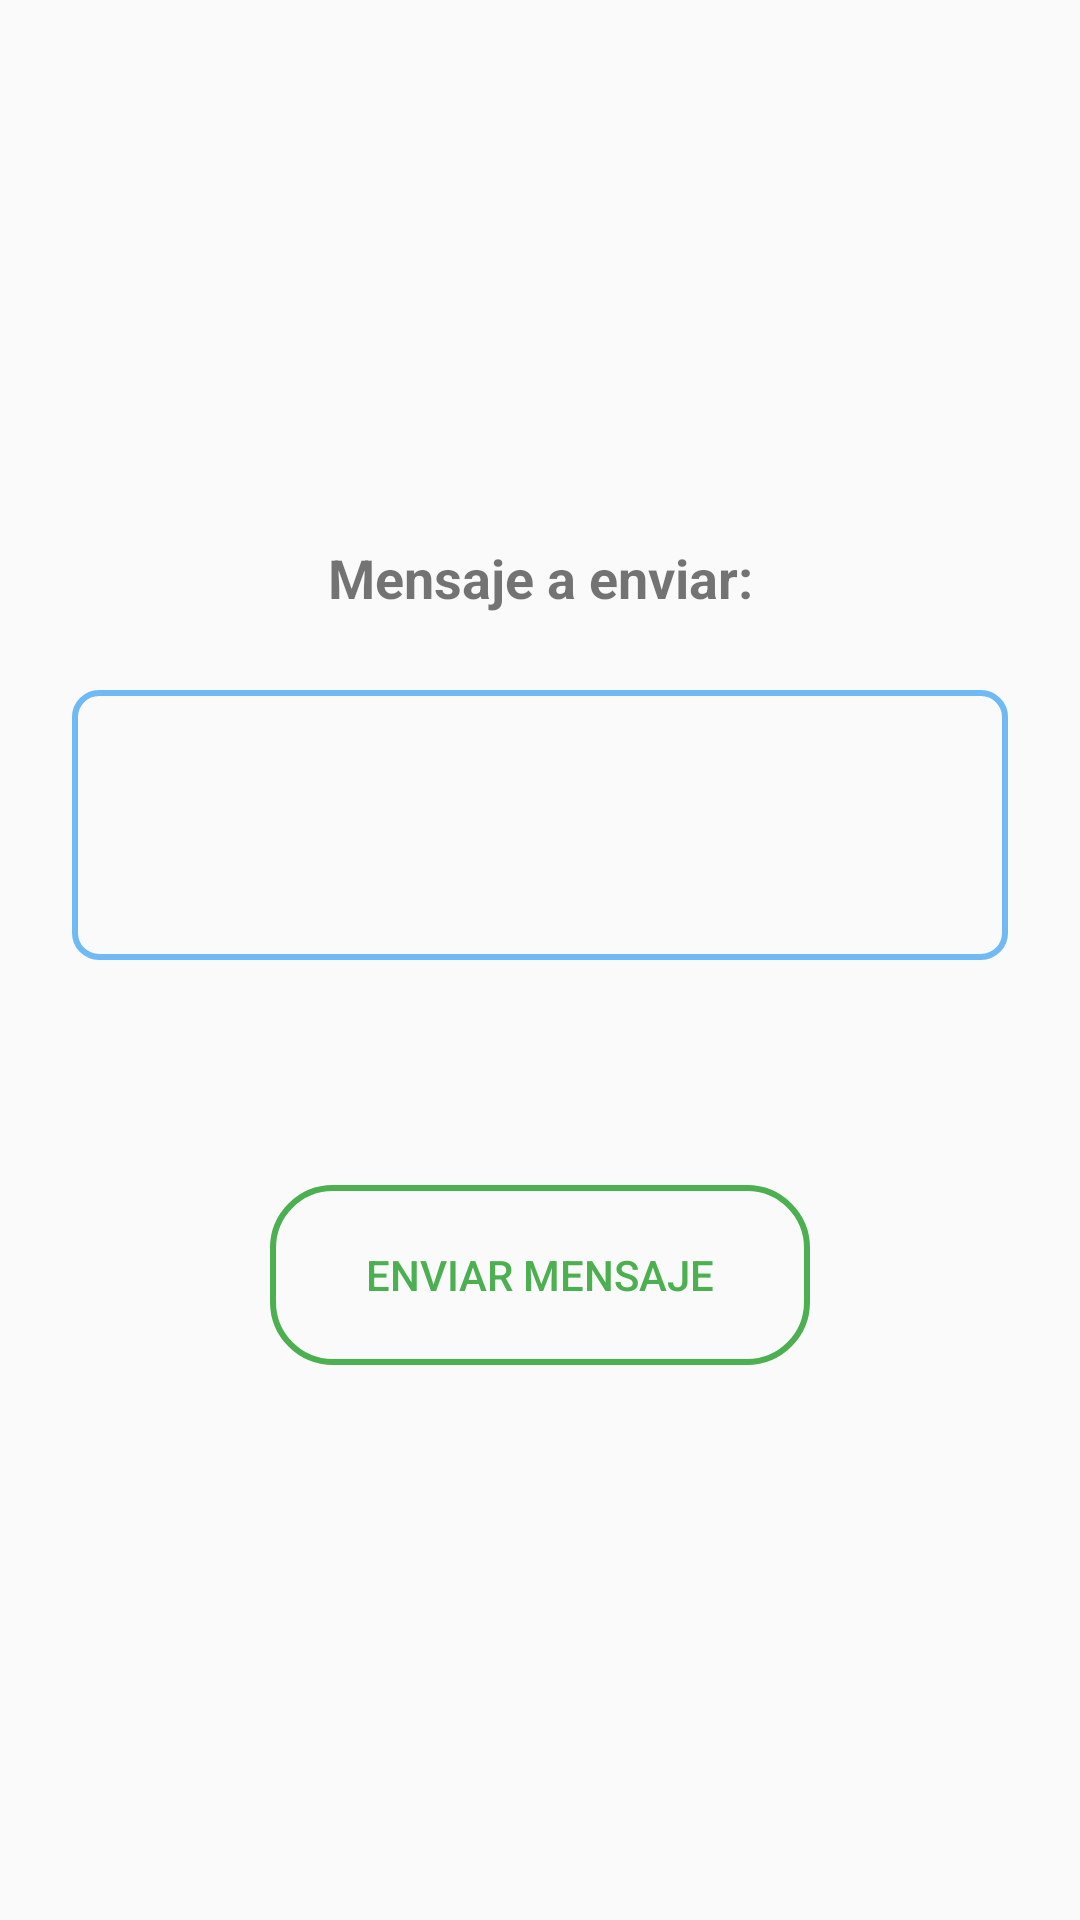

Produce the Android XML layout that renders to this screen, including the resource entries it uses.
<!-- AndroidManifest.xml: application theme Theme.Escuderia -->
<!-- res/layout/enviar_mensaje_layout.xml -->
<?xml version="1.0" encoding="utf-8"?>
<androidx.constraintlayout.widget.ConstraintLayout
    xmlns:android="http://schemas.android.com/apk/res/android"
    xmlns:app="http://schemas.android.com/apk/res-auto"
    xmlns:tools="http://schemas.android.com/tools"
    android:layout_width="match_parent"
    android:layout_height="match_parent">

    <androidx.constraintlayout.widget.ConstraintLayout
        android:layout_width="match_parent"
        android:layout_height="300dp"
        app:layout_constraintBottom_toBottomOf="parent"
        app:layout_constraintEnd_toEndOf="parent"
        app:layout_constraintStart_toStartOf="parent"
        app:layout_constraintTop_toTopOf="parent">

        <androidx.constraintlayout.widget.Guideline
            android:id="@+id/guideline51"
            android:layout_width="wrap_content"
            android:layout_height="wrap_content"
            android:orientation="horizontal"
            app:layout_constraintGuide_percent=".15" />

        <androidx.constraintlayout.widget.Guideline
            android:id="@+id/guideline52"
            android:layout_width="wrap_content"
            android:layout_height="wrap_content"
            android:orientation="horizontal"
            app:layout_constraintGuide_percent=".2" />

        <androidx.constraintlayout.widget.Guideline
            android:id="@+id/guideline53"
            android:layout_width="wrap_content"
            android:layout_height="wrap_content"
            android:orientation="horizontal"
            app:layout_constraintGuide_percent=".5" />

        <androidx.constraintlayout.widget.Guideline
            android:id="@+id/guideline54"
            android:layout_width="wrap_content"
            android:layout_height="wrap_content"
            android:orientation="horizontal"
            app:layout_constraintGuide_percent=".75" />

        <androidx.constraintlayout.widget.Guideline
            android:id="@+id/guideline55"
            android:layout_width="wrap_content"
            android:layout_height="wrap_content"
            android:orientation="horizontal"
            app:layout_constraintGuide_percent=".95" />

        <androidx.constraintlayout.widget.Guideline
            android:id="@+id/guideline56"
            android:layout_width="wrap_content"
            android:layout_height="wrap_content"
            android:orientation="vertical"
            app:layout_constraintGuide_percent=".25" />

        <androidx.constraintlayout.widget.Guideline
            android:id="@+id/guideline57"
            android:layout_width="wrap_content"
            android:layout_height="wrap_content"
            android:orientation="vertical"
            app:layout_constraintGuide_percent=".75" />

        <TextView
            android:id="@+id/textView10"
            android:layout_width="0dp"
            android:layout_height="0dp"
            android:gravity="center"
            android:text="Mensaje a enviar:"
            android:textStyle="bold"
            app:autoSizeMaxTextSize="18sp"
            app:autoSizeTextType="uniform"
            app:layout_constraintBottom_toTopOf="@+id/guideline51"
            app:layout_constraintEnd_toEndOf="parent"
            app:layout_constraintStart_toStartOf="parent"
            app:layout_constraintTop_toTopOf="parent" />

        <EditText
            android:id="@+id/edtMensajeEnviar"
            android:layout_width="0dp"
            android:layout_height="0dp"
            android:layout_marginStart="24dp"
            android:layout_marginEnd="24dp"
            android:background="@drawable/background_edittext"
            android:ems="10"
            android:inputType="textPersonName"
            android:padding="10dp"
            app:layout_constraintBottom_toTopOf="@+id/guideline53"
            app:layout_constraintEnd_toEndOf="parent"
            app:layout_constraintStart_toStartOf="parent"
            app:layout_constraintTop_toTopOf="@+id/guideline52" />

        <Button
            android:id="@+id/btnEnviarMensajeDialog"
            android:layout_width="0dp"
            android:layout_height="0dp"
            android:background="@drawable/transparente_verdee"
            android:text="Enviar mensaje"
            android:textColor="@color/verde"
            app:layout_constraintBottom_toTopOf="@+id/guideline55"
            app:layout_constraintEnd_toStartOf="@+id/guideline57"
            app:layout_constraintStart_toStartOf="@+id/guideline56"
            app:layout_constraintTop_toTopOf="@+id/guideline54" />
    </androidx.constraintlayout.widget.ConstraintLayout>
</androidx.constraintlayout.widget.ConstraintLayout>
<!-- resources referenced by this layout -->
<resources>
  <color name="verde">#4CAF50</color>
  <!-- drawable background_edittext (drawable) -->
  <?xml version="1.0" encoding="utf-8"?>
  <shape xmlns:android="http://schemas.android.com/apk/res/android"
      android:shape="rectangle">
  
  
      <corners android:radius="8dp"/>
      <stroke
          android:width="2dp"
          android:color="#6FB9F4"/>
  
  </shape>
  <!-- drawable transparente_verdee (drawable) -->
  <?xml version="1.0" encoding="utf-8"?>
  <shape xmlns:android="http://schemas.android.com/apk/res/android"
      android:shape="rectangle">
  
  
      <corners android:radius="20dp"/>
      <stroke
          android:width="2dp"
          android:color="#4CAF50"/>
  
  </shape>
  <style name="Theme.Escuderia" parent="Theme.AppCompat.DayNight.NoActionBar">
          
          <item name="colorPrimary">@color/purple_500</item>
          <item name="colorPrimaryVariant">@color/purple_700</item>
          <item name="colorOnPrimary">@color/white</item>
          
          <item name="colorSecondary">@color/teal_200</item>
          <item name="colorSecondaryVariant">@color/teal_700</item>
          <item name="colorOnSecondary">@color/black</item>
          
          <item name="android:statusBarColor" tools:targetApi="l">?attr/colorPrimaryVariant</item>
          
      </style>
  <color name="purple_500">#415A97</color>
  <color name="purple_700">#232D43</color>
  <color name="white">#FFFFFFFF</color>
  <color name="teal_200">#cd3641</color>
  <color name="teal_700">#D3505A</color>
  <color name="black">#FF000000</color>
</resources>
